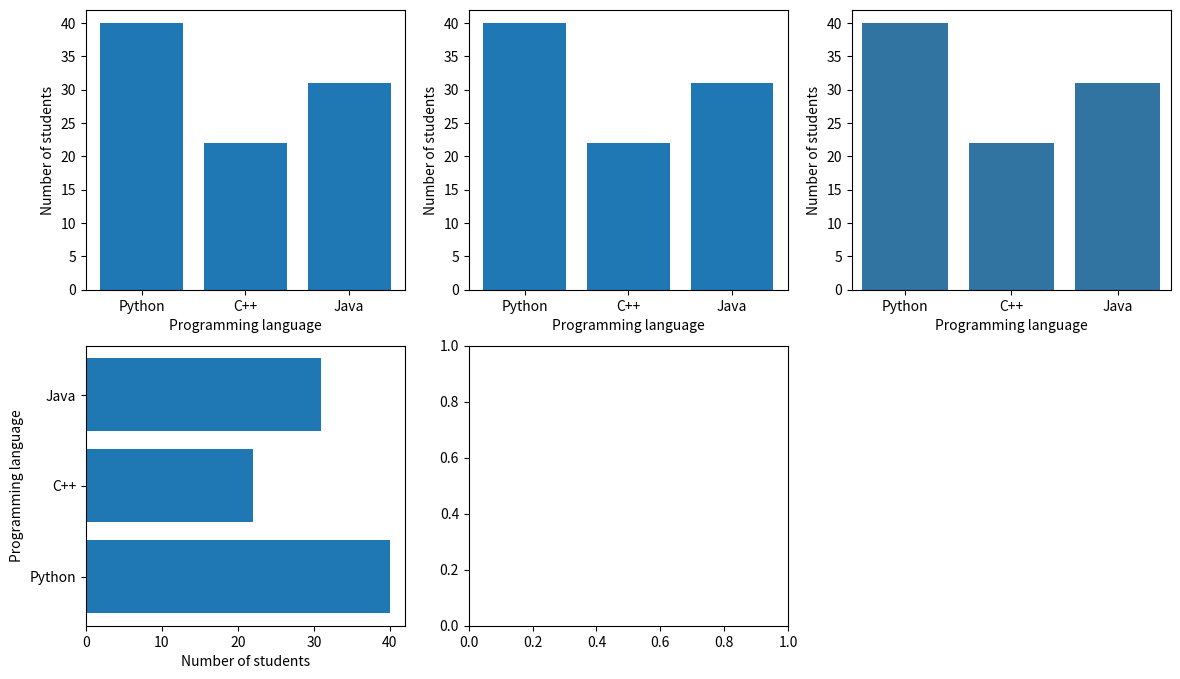

Write the Python code that produced this figure. (Note: this script raises an exception after producing the figure.)
# IU - International University of Applied Science
# Exploratory Data Analysis and Visualization
# Course Code: DLBDSEDAV01

# Amounts

# %% import modules
import matplotlib.pyplot as plt
import seaborn as sns
import pandas as pd

## Simple bar plots

# %% define categories of programming languages and quantities
prog_language = ['Python', 'C++', 'Java']
students = [40,22,31]

# %% create figure
fig = plt.figure(figsize=(14,8))

# add subplot
ax1 = fig.add_subplot(231)

# create bar plot
plt.bar(prog_language, students)

# add x- and y-axis labels
plt.xlabel('Programming language')
plt.ylabel('Number of students')

# add subplot
ax2 = fig.add_subplot(232)

# create bar plot
ax2.bar(prog_language, students)

# add x- and y-axis labels
ax2.set_xlabel('Programming language')
ax2.set_ylabel('Number of students')

# create subplot
ax3 = fig.add_subplot(233)

# create Pandas dataframe
df = pd.DataFrame([ \
    ['Python', 40], \
    [ 'C++',  22], \
    [ 'Java',  31]], \
        columns=['Programming language', \
            'Number of students'])

# create bar plot
sns.barplot(x= df["Programming language"], y = df["Number of students"])

# add subplot
ax4 = fig.add_subplot(234)

# create bar plot
plt.barh(prog_language, students)

# add x- and y-axis labels
plt.ylabel('Programming language')
plt.xlabel('Number of students')

# add subplot
ax5 = fig.add_subplot(235)

# create barplot
sns.barplot(df["Number of students"], \
    df["Programming language"], orient="h")

# show figure
plt.show()

## Stacked bar plots

# %% import modules
import matplotlib.pyplot as plt
import seaborn as sns
import pandas as pd
import numpy as np

# %% generate sample data
prog_language = ['Python', 'C++', 'Java']
male = [20, 11, 10]
female = [15, 7, 11]

# %% create figure
fig = plt.figure(figsize=(14,8))

# add subplot
ax1 = fig.add_subplot(121)

# the label locations
x = np.arange(len(prog_language)) 

# the width of the bars 
width = 0.35  

# create grouped bar plot
ax1.bar(x - width/2, male, width, label='Male')
ax1.bar(x + width/2, female, width, label='Female')

# add x- and y-axis labels
ax1.set_xlabel('Programming language')
ax1.set_ylabel('Number of students')

# add legend and adapt tick labels
ax1.legend()
ax1.set_xticks(x)
ax1.set_xticklabels(prog_language)

# add subplot
ax2 = fig.add_subplot(122)

# create Pandas dataframe
df = pd.DataFrame([ \
    ['Python', 20, 'male'], \
    ['C++', 11, 'male'], \
    ['Java', 10, 'male'], \
    ['Python', 15, 'female'], \
    ['C++', 7, 'female'], \
    ['Java', 11, 'female']], \
        columns=['Programming language', \
            'Number of students', 'sex'])

# create bar plot
sns.barplot(df["Programming language"], \
    df["Number of students"], hue=df["sex"])

# show figure
plt.show()

# %%
